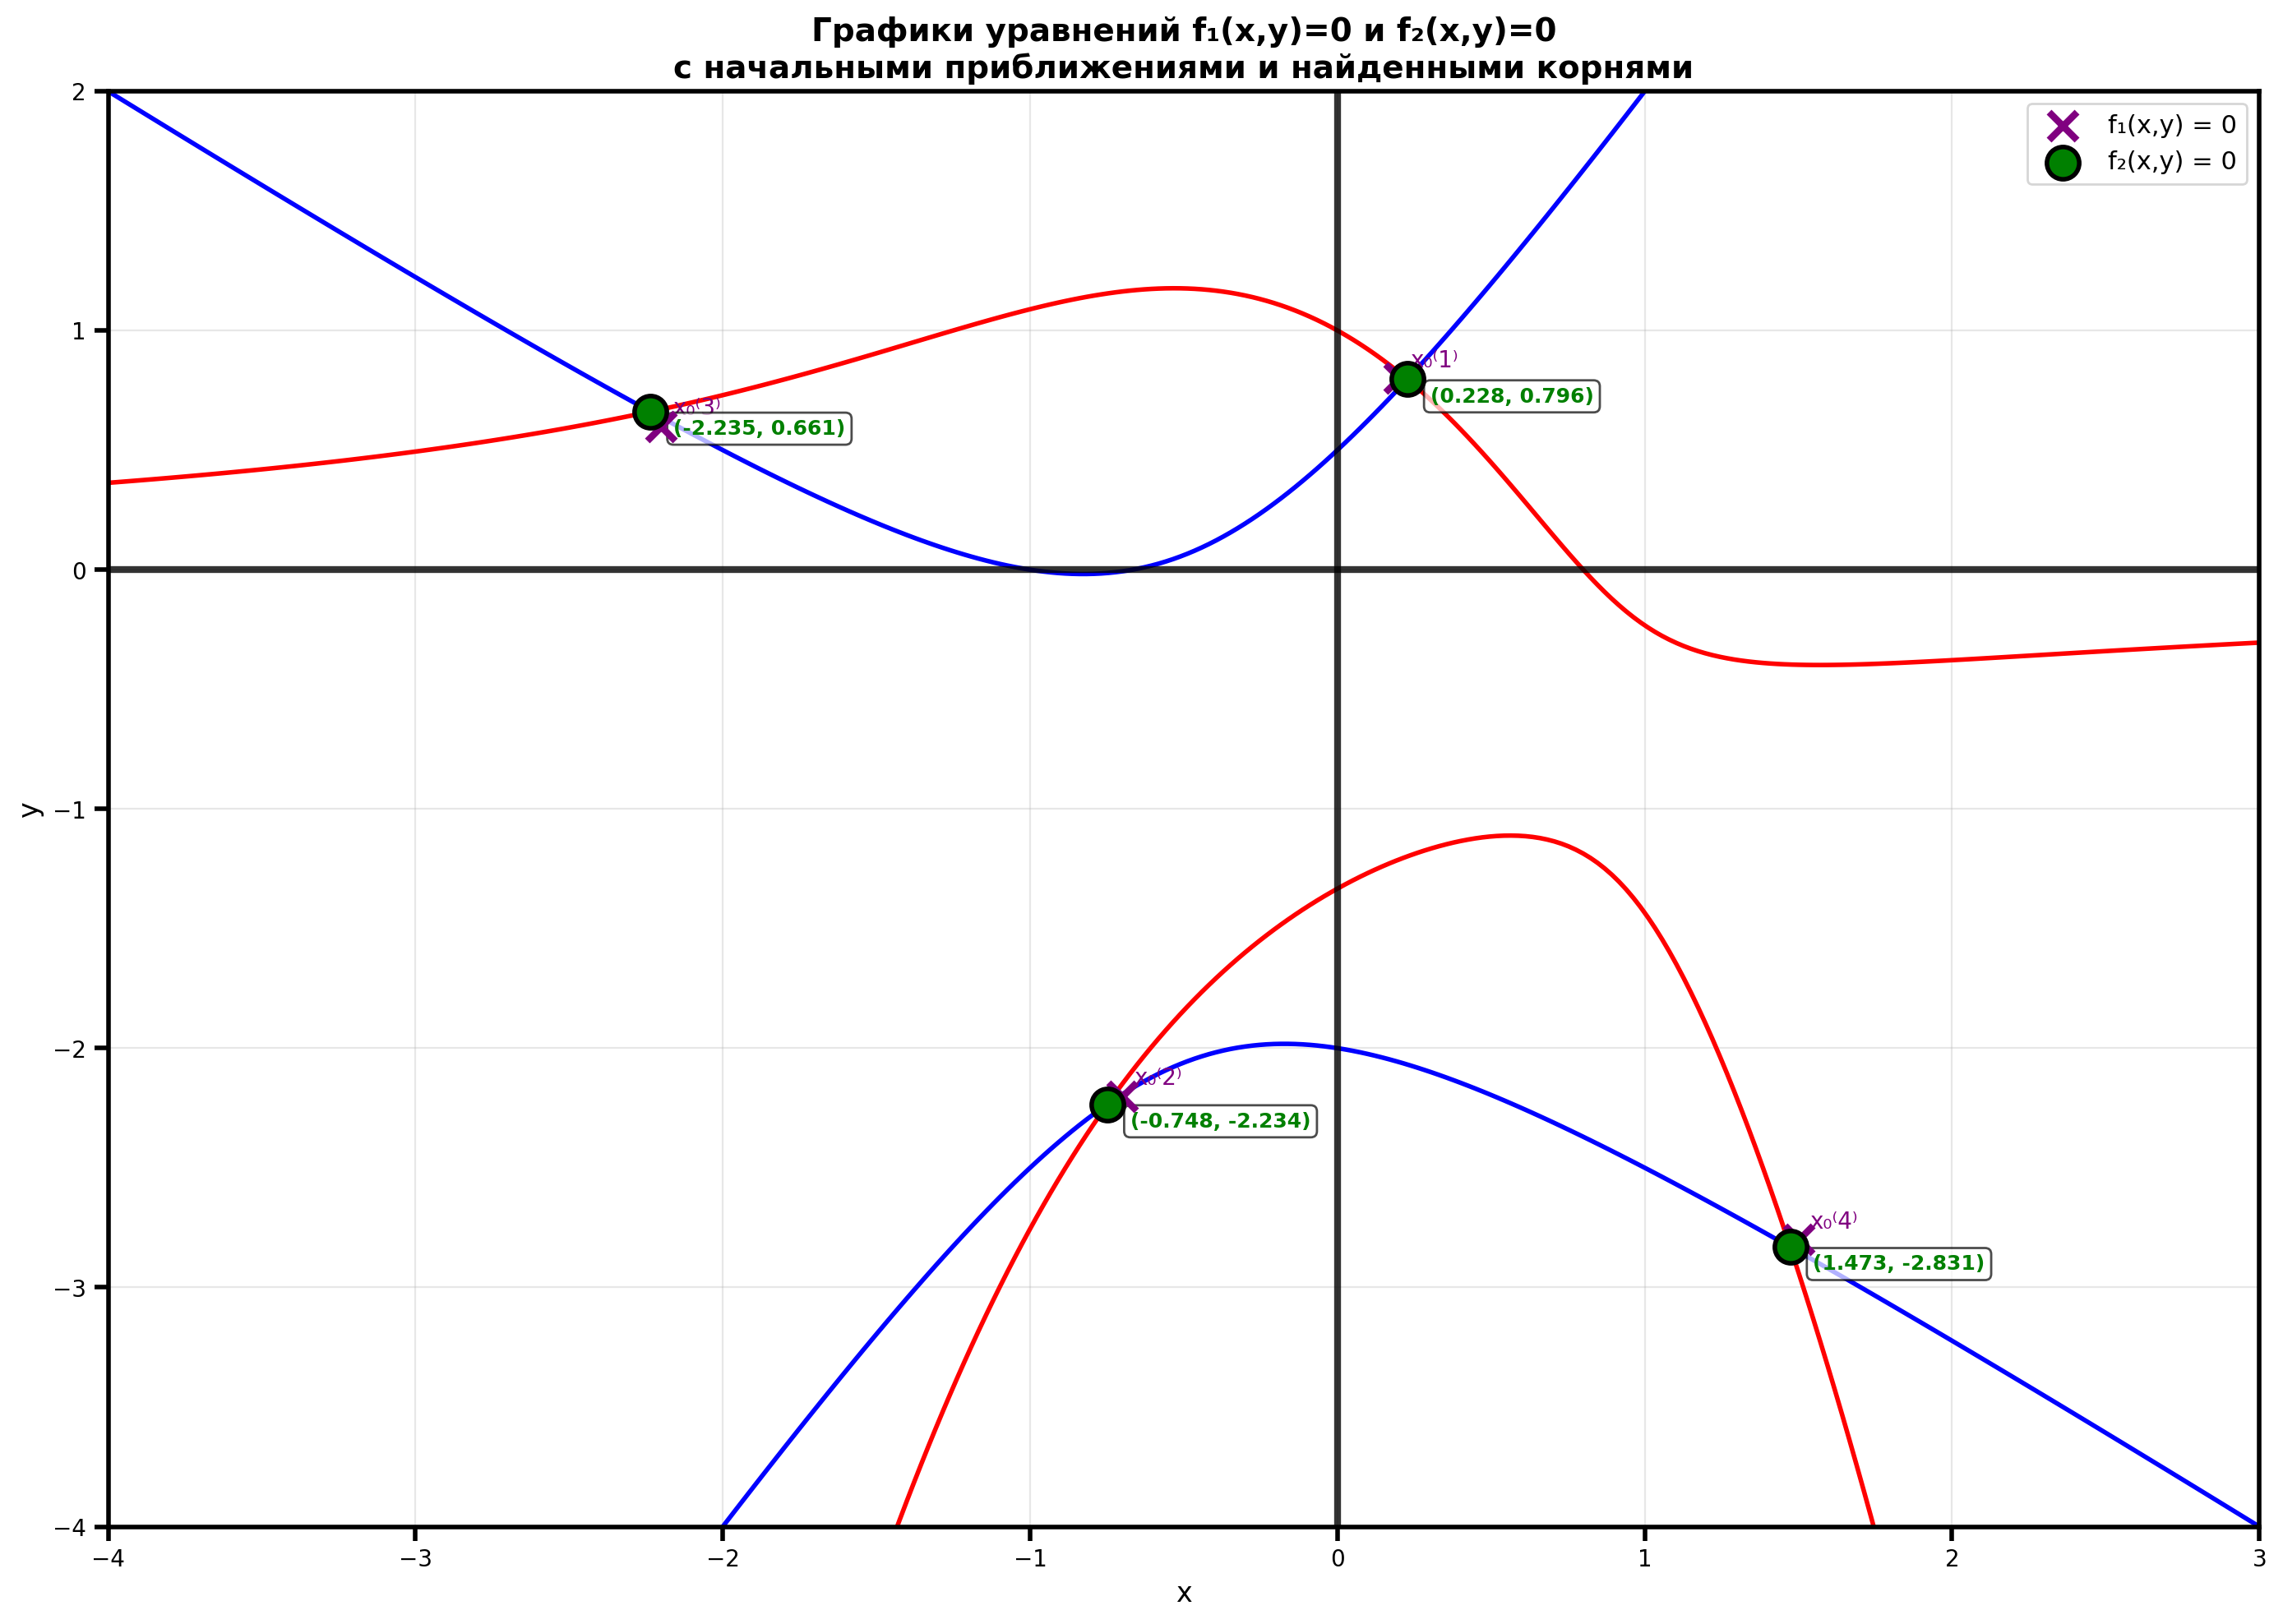

The Python source for this figure:
import numpy as np
import matplotlib

matplotlib.use('TkAgg')
import matplotlib.pyplot as plt


def f1(x, y):
    return 4 * x ** 2 * y + 3 * y ** 2 + 5 * x + y - 4


def f2(x, y):
    return 3 * x ** 2 + 2 * x * y - 2 * y ** 2 + 5 * x - 3 * y + 2


def df1dx(x, y):
    return 8 * x * y + 5


def df1dy(x, y):
    return 4 * x ** 2 + 6 * y + 1


def df2dx(x, y):
    return 6 * x + 2 * y + 5


def df2dy(x, y):
    return 2 * x - 4 * y - 3


initials = [
    (0.2, 0.8),  # Для корня около (0.228, 0.796)
    (-0.7, -2.2),  # Для корня около (-0.748, -2.234)
    (-2.2, 0.6),  # Для корня около (-2.235, 0.661)
    (1.5, -2.8)  # Для корня около (1.473, -2.831)
]

eps = 0.0001
max_iter = 10000


def check_convergence_iteration_methods(x, y, lambda1, lambda2):
    dphi1_dx = 1 + lambda1 * df1dx(x, y)
    dphi1_dy = lambda1 * df1dy(x, y)
    dphi2_dx = lambda2 * df2dx(x, y)
    dphi2_dy = 1 + lambda2 * df2dy(x, y)

    # Проверка по СТРОКАМ
    sum_row1 = abs(dphi1_dx) + abs(dphi1_dy)  # Сумма модулей 1-й строки
    sum_row2 = abs(dphi2_dx) + abs(dphi2_dy)  # Сумма модулей 2-й строки
    norm_rows = max(sum_row1, sum_row2)

    # Проверка по СТОЛБЦАМ
    sum_col1 = abs(dphi1_dx) + abs(dphi2_dx)  # Сумма модулей 1-го столбца
    sum_col2 = abs(dphi1_dy) + abs(dphi2_dy)  # Сумма модулей 2-го столбца
    norm_cols = max(sum_col1, sum_col2)

    # Проверяем условие: норма < 1 ИЛИ по строкам, ИЛИ по столбцам
    check_rows = norm_rows < 1
    check_cols = norm_cols < 1

    if check_rows or check_cols:
        # Хотя бы одно условие выполнено
        if check_rows and check_cols:
            message = f"Выполнено оба условия: (строки) = {norm_rows:.4f} < 1 и (столбцы) = {norm_cols:.4f} < 1"
        elif check_rows:
            message = f"Выполнено условие по СТРОКАМ: = {norm_rows:.4f} < 1 (по столбцам: {norm_cols:.4f})"
        else:
            message = f"Выполнено условие по СТОЛБЦАМ: = {norm_cols:.4f} < 1 (по строкам: {norm_rows:.4f})"

        return True, norm_rows, norm_cols, message, dphi1_dx, dphi1_dy, dphi2_dx, dphi2_dy
    else:
        # Ни одно условие не выполнено
        message = f"НЕ выполнено: (строки) = {norm_rows:.4f} ≥ 1 И (столбцы) = {norm_cols:.4f} ≥ 1"
        return False, norm_rows, norm_cols, message, dphi1_dx, dphi1_dy, dphi2_dx, dphi2_dy


def check_newton_convergence(x, y):
    det_J = df1dx(x, y) * df2dy(x, y) - df1dy(x, y) * df2dx(x, y)

    if abs(det_J) < 1e-10:
        return False, "✗ Якобиан вырожден (det J ≈ 0)"

    delta = 0.01
    points = [
        (x + delta, y), (x - delta, y),
        (x, y + delta), (x, y - delta),
        (x + delta, y + delta), (x - delta, y - delta)
    ]

    sign_det = np.sign(det_J)
    for px, py in points:
        det_test = df1dx(px, py) * df2dy(px, py) - df1dy(px, py) * df2dx(px, py)
        if abs(det_test) < 1e-10 or np.sign(det_test) != sign_det:
            return False, f"✗ Якобиан меняет знак в окрестности (det_J = {det_J:.6f})"

    return True, f"✓ Условия сходимости выполнены (det_J = {det_J:.6f})"


def check_solution(x, y):
    f1_val = f1(x, y)
    f2_val = f2(x, y)
    residual = np.sqrt(f1_val ** 2 + f2_val ** 2)
    return f1_val, f2_val, residual


def newton_method(x0, y0):
    x = x0
    y = y0
    it = 0

    while True:
        it += 1

        f1_val = f1(x, y)
        f2_val = f2(x, y)

        df1_dx_val = df1dx(x, y)
        df1_dy_val = df1dy(x, y)
        df2_dx_val = df2dx(x, y)
        df2_dy_val = df2dy(x, y)

        det_J = df1_dx_val * df2_dy_val - df1_dy_val * df2_dx_val

        if abs(det_J) < 1e-10:
            return None, it, "Сингулярный якобиан (det J ≈ 0)"

        det_A1 = f1_val * df2_dy_val - f2_val * df1_dy_val
        det_A2 = df1_dx_val * f2_val - df2_dx_val * f1_val

        delta_x = -det_A1 / det_J
        delta_y = -det_A2 / det_J

        x_new = x + delta_x
        y_new = y + delta_y

        diff = np.sqrt(delta_x ** 2 + delta_y ** 2)

        x = x_new
        y = y_new

        if diff < eps:
            return (x, y), it, "Сошлось"

        if it > max_iter:
            return None, it, "Превышено максимальное количество итераций"


def simple_iteration(x0, y0, lambda1, lambda2):
    x = x0
    y = y0
    it = 0

    while True:
        it += 1

        f1_val = f1(x, y)
        f2_val = f2(x, y)

        x_new = x + lambda1 * f1_val
        y_new = y + lambda2 * f2_val

        diff = np.sqrt((x_new - x) ** 2 + (y_new - y) ** 2)

        x = x_new
        y = y_new

        if diff < eps:
            return (x, y), it, "Сошлось"

        if it > max_iter:
            return None, it, "Превышено максимальное количество итераций"

        if abs(x) > 1e10 or abs(y) > 1e10:
            return None, it, "Обнаружено переполнение (расходимость)"


def seidel_method(x0, y0, lambda1, lambda2):
    x = x0
    y = y0
    it = 0

    while True:
        it += 1

        f1_val = f1(x, y)
        x_new = x + lambda1 * f1_val

        f2_val = f2(x_new, y)
        y_new = y + lambda2 * f2_val

        diff = np.sqrt((x_new - x) ** 2 + (y_new - y) ** 2)

        x = x_new
        y = y_new

        if diff < eps:
            return (x, y), it, "Сошлось"

        if it > max_iter:
            return None, it, "Превышено максимальное количество итераций"

        if abs(x) > 1e10 or abs(y) > 1e10:
            return None, it, "Обнаружено переполнение (расходимость)"


roots = []
all_initials = []

for idx, (x0, y0) in enumerate(initials, 1):
    print(f"\n{'=' * 70}")
    print(f"Начальное приближение {idx}: x₀ = {x0}, y₀ = {y0}")
    print(f"{'=' * 70}")
    all_initials.append((x0, y0))

    diag1 = df1dx(x0, y0)
    diag2 = df2dy(x0, y0)

    if abs(diag1) < 1e-3:
        lambda1 = -0.01
    else:
        lambda1 = -1 / (2 * diag1)

    if abs(diag2) < 1e-3:
        lambda2 = -0.01
    else:
        lambda2 = -1 / (2 * diag2)

    conv_check, norm_rows, norm_cols, message, dphi1_dx, dphi1_dy, dphi2_dx, dphi2_dy = check_convergence_iteration_methods(
        x0, y0, lambda1, lambda2)

    print(f"\n--- Метод простой итерации ---")
    print(f"Проверка условия сходимости: {message}")
    root, it, status = simple_iteration(x0, y0, lambda1, lambda2)
    if root:
        x, y = root
        print(f"Результат: x = {x:.6f}, y = {y:.6f}, итераций: {it}")
    else:
        print(f"Результат: {status}, итераций: {it}")

    print(f"\n--- Метод Зейделя ---")
    print(f"Проверка условия сходимости: {message}")
    root, it, status = seidel_method(x0, y0, lambda1, lambda2)
    if root:
        x, y = root
        print(f"Результат: x = {x:.6f}, y = {y:.6f}, итераций: {it}")
    else:
        print(f"Результат: {status}, итераций: {it}")

    print(f"\n--- Метод Ньютона ---")
    conv_newton, msg_newton = check_newton_convergence(x0, y0)
    print(f"Проверка условия сходимости: {msg_newton}")

    root, it, status = newton_method(x0, y0)
    if root:
        x, y = root
        print(f"Результат: x = {x:.6f}, y = {y:.6f}, итераций: {it}")
        roots.append((x, y))
    else:
        print(f"Результат: {status}, итераций: {it}")

print(f"\n{'=' * 70}")

x_range = np.linspace(-4, 3, 300)
y_range = np.linspace(-4, 2, 300)
X, Y = np.meshgrid(x_range, y_range)
F1 = f1(X, Y)
F2 = f2(X, Y)

fig = plt.figure(figsize=(14, 10))
ax = fig.gca()

contour1 = plt.contour(X, Y, F1, levels=[0], colors='red', linewidths=2)
contour2 = plt.contour(X, Y, F2, levels=[0], colors='blue', linewidths=2)

if all_initials:
    init_x, init_y = zip(*all_initials)
    plt.scatter(init_x, init_y, color='purple', marker='x', s=150,
                linewidths=3, label='Начальные приближения', zorder=5)
    for i, (ix, iy) in enumerate(all_initials, 1):
        plt.annotate(f'x₀⁽{i}⁾', (ix, iy), xytext=(5, 5),
                     textcoords='offset points', fontsize=10, color='purple')

if roots:
    roots_x, roots_y = zip(*roots)
    plt.scatter(roots_x, roots_y, color='green', marker='o', s=200,
                edgecolors='black', linewidths=2, label='Найденные корни', zorder=6)
    for i, (rx, ry) in enumerate(roots, 1):
        plt.annotate(f'({rx:.3f}, {ry:.3f})', (rx, ry),
                     xytext=(10, -10), textcoords='offset points',
                     fontsize=9, color='green', weight='bold',
                     bbox=dict(boxstyle='round,pad=0.3', facecolor='white', alpha=0.7))

plt.xlabel('x', fontsize=12)
plt.ylabel('y', fontsize=12)
plt.title('Графики уравнений f₁(x,y)=0 и f₂(x,y)=0\nс начальными приближениями и найденными корнями',
          fontsize=14, fontweight='bold')
plt.legend(['f₁(x,y) = 0', 'f₂(x,y) = 0', 'Начальные приближения', 'Найденные корни'],
           fontsize=11, loc='best')
plt.grid(True, alpha=0.3)

# Жирные оси координат
plt.axhline(y=0, color='black', linewidth=3, alpha=0.8, zorder=4)
plt.axvline(x=0, color='black', linewidth=3, alpha=0.8, zorder=4)

ax.spines['bottom'].set_linewidth(2)
ax.spines['left'].set_linewidth(2)
ax.spines['top'].set_linewidth(2)
ax.spines['right'].set_linewidth(2)
ax.tick_params(width=2, length=6)

plt.tight_layout()

output_file = '2_8.png'
plt.savefig(output_file, dpi=200, bbox_inches='tight')
print(f"График сохранен в файл: {output_file}")

plt.show()

print(f"\n{'=' * 70}")
print(f"ИТОГОВАЯ СВОДКА")
print(f"{'=' * 70}")
print(f"Найдено корней: {len(roots)}")
if roots:
    print(f"\nКорни системы (метод Ньютона):")
    for i, (x, y) in enumerate(roots, 1):
        print(f"  {i}. x = {x:.6f}, y = {y:.6f}")
print(f"{'=' * 70}")
